Run: headless pygame with SDL's dummy video driver; simulated clock (each Clock.tick advances the game by its frame time, no real sleeping); random seed 0; keys injected as events and as key.get_pressed() state; no mouse input.
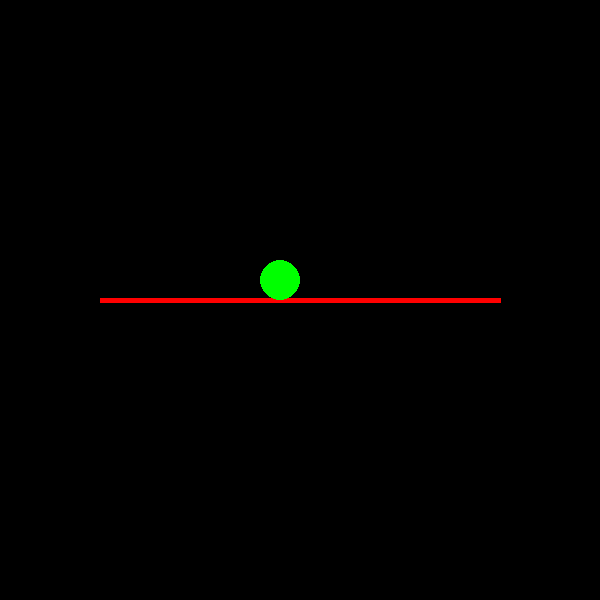
Frame 1 of 4 · flips 1–60 · no input
Frame 2 of 4 · flips 61–180 · tapped SPACE, RETURN · held RIGHT (→), D · screen unchanged from frame 1, image omitted
Frame 3 of 4 · flips 181–300 · held DOWN (↓), S · screen unchanged from frame 2, image omitted
Frame 4 of 4 · flips 301–420 · held LEFT (←), A, UP (↑), W · screen unchanged from frame 3, image omitted

The pygame program that drew these frames:

#import pygame module
import pygame

# import sys library
import sys

# initializing pygame
pygame.init()
clock = pygame.time.Clock()
screen = pygame.display.set_mode((600, 600))



while True:
    for event in pygame.event.get():
        if event.type == pygame.QUIT:
            pygame.quit()
            sys.exit()
    pygame.draw.line(screen, (255, 0, 0), 
                 [100, 300], 
                 [500, 300], 5)

    pygame.draw.circle(screen, (0, 255, 0),
                   [280, 280], 20, 0)
    pygame.display.flip()
    clock.tick(60)
